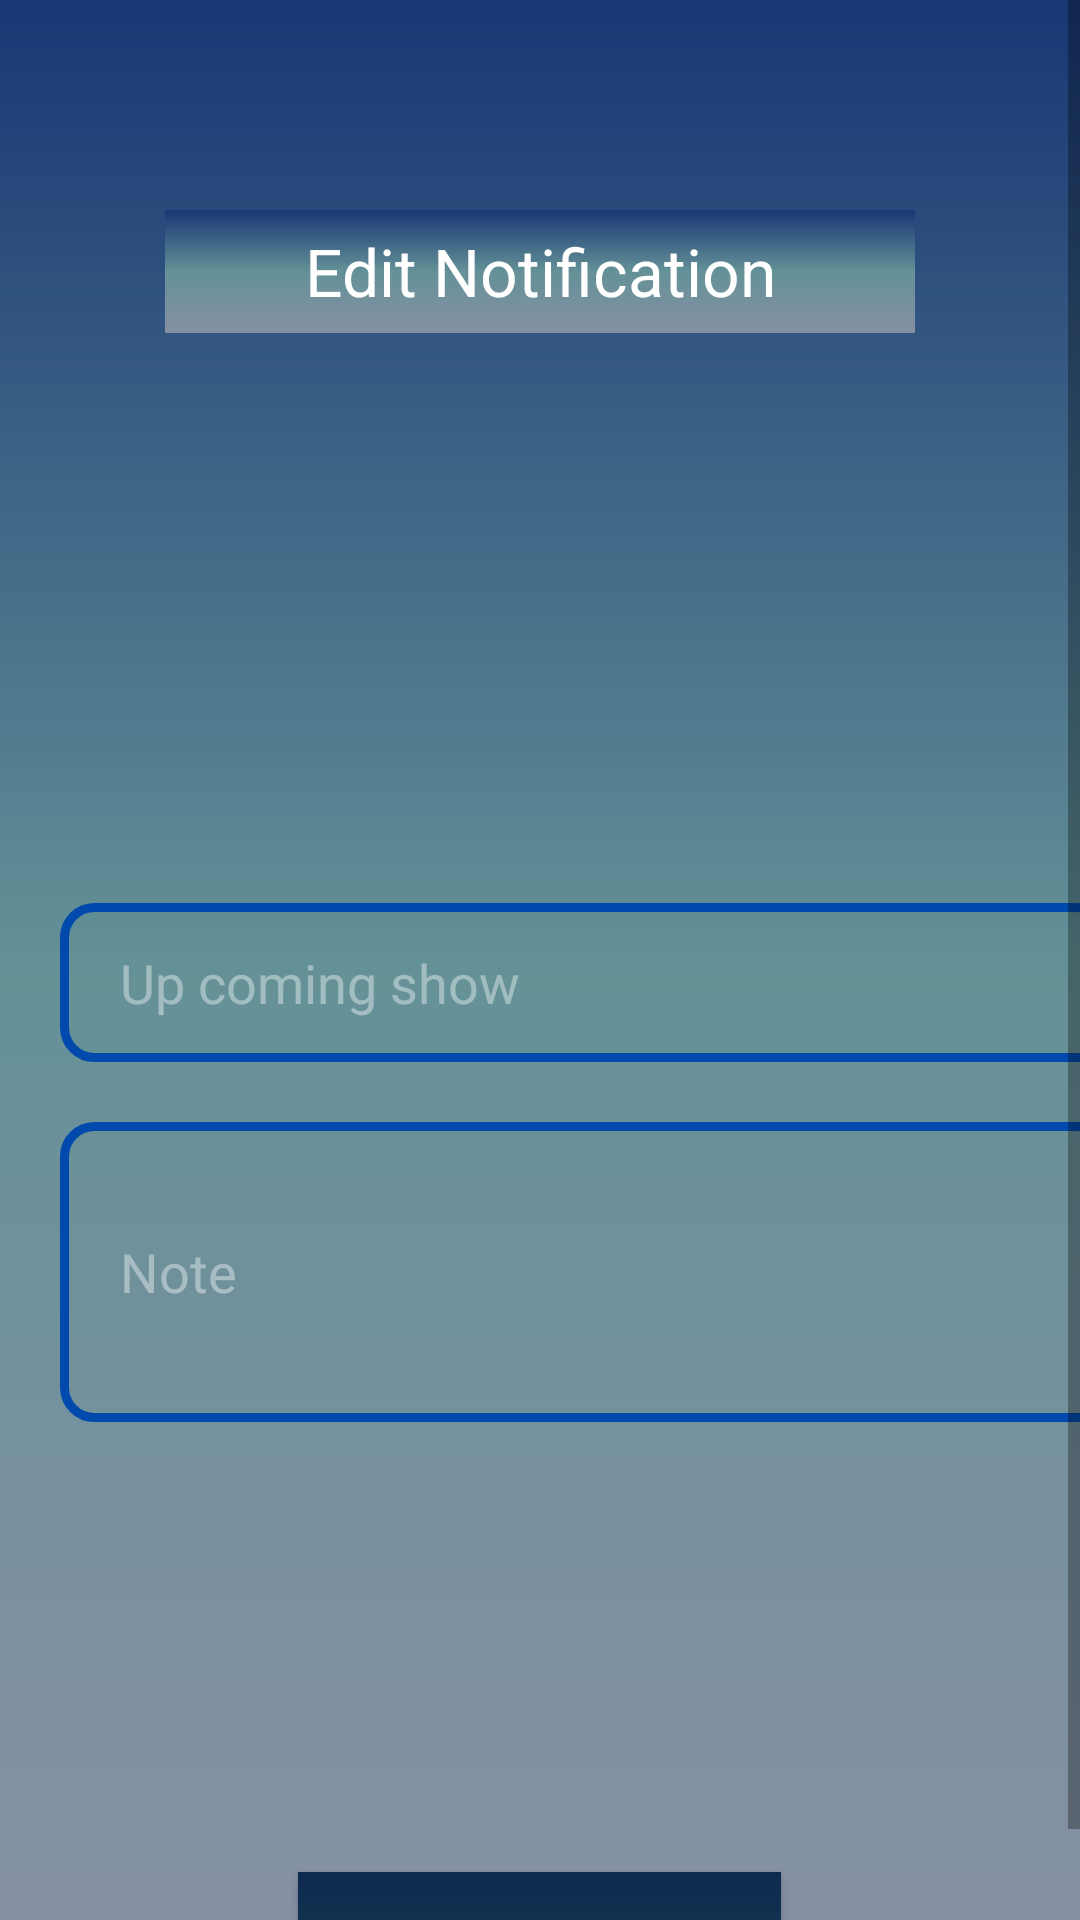

Reconstruct the res/layout file that produces this screen, plus the resources it refers to.
<!-- AndroidManifest.xml: application theme Theme.Project_3 -->
<!-- res/layout/activity_notification_ud.xml -->
<?xml version="1.0" encoding="utf-8"?>
<androidx.constraintlayout.widget.ConstraintLayout xmlns:android="http://schemas.android.com/apk/res/android"
    xmlns:app="http://schemas.android.com/apk/res-auto"
    xmlns:tools="http://schemas.android.com/tools"
    android:layout_width="match_parent"
    android:layout_height="match_parent"
    android:background="@drawable/gradiant_color_background"
    tools:context=".Activity.UpdateNotificationActivity">

    <ScrollView
        android:layout_width="match_parent"
        android:layout_height="match_parent"
        app:layout_constraintBottom_toBottomOf="parent"
        app:layout_constraintEnd_toEndOf="parent"
        app:layout_constraintHorizontal_bias="0.0"
        app:layout_constraintStart_toStartOf="parent">

        <LinearLayout
            android:layout_width="match_parent"
            android:layout_height="wrap_content"
            android:orientation="vertical">

            <androidx.constraintlayout.widget.ConstraintLayout
                android:layout_width="match_parent"
                android:layout_height="match_parent">


                <TextView
                    android:id="@+id/editheading"
                    android:layout_width="250dp"
                    android:layout_height="41dp"
                    android:layout_marginTop="70dp"
                    android:background="@drawable/gradiant_color_background"
                    android:gravity="center"
                    android:text="Edit Notification"
                    android:textAlignment="center"
                    android:textColor="@color/white"
                    android:textSize="22dp"
                    app:layout_constraintBottom_toBottomOf="parent"
                    app:layout_constraintEnd_toEndOf="parent"
                    app:layout_constraintStart_toStartOf="parent"
                    app:layout_constraintTop_toTopOf="parent"
                    app:layout_constraintVertical_bias="0.003" />

            </androidx.constraintlayout.widget.ConstraintLayout>

            <EditText
                android:id="@+id/updatetitleEditText"
                android:layout_width="350dp"
                android:layout_height="53dp"
                android:layout_marginStart="20dp"
                android:layout_marginTop="190dp"
                android:background="@drawable/blue_border"
                android:ems="10"
                android:hint="@string/upcomingshows"
                android:inputType="text"
                android:paddingStart="20dp"
                android:textColor="@color/black"
                android:textColorHint="#66FFFFFF" />


            <EditText
                android:id="@+id/updatecontentEditText"
                android:layout_width="350dp"
                android:layout_height="100dp"
                android:layout_marginStart="20dp"
                android:layout_marginTop="20dp"
                android:layout_marginBottom="50dp"
                android:background="@drawable/blue_border"
                android:ems="10"
                android:hint="@string/note"
                android:inputType="text"
                android:paddingStart="20dp"
                android:textColor="@color/black"
                android:textColorHint="#66FFFFFF" />

            <androidx.appcompat.widget.AppCompatButton
                android:id="@+id/updatesaveButton"
                android:layout_width="161dp"
                android:layout_height="wrap_content"
                android:layout_gravity="center"
                android:layout_marginTop="100dp"
                android:background="@drawable/background_button"
                android:paddingStart="10dp"
                android:text="save"
                android:textAlignment="center"
                android:textColor="@color/white"
                android:textSize="16dp" />

        </LinearLayout>
    </ScrollView>
</androidx.constraintlayout.widget.ConstraintLayout>
<!-- resources referenced by this layout -->
<resources>
  <color name="black">#FF000000</color>
  <color name="white">#FFFFFFFF</color>
  <!-- drawable background_button (drawable) -->
  <?xml version="1.0" encoding="utf-8"?>
  <layer-list xmlns:android="http://schemas.android.com/apk/res/android">
      <item >
          <shape>
              <gradient android:startColor = "@color/my_primary"
  
                  android:endColor="@color/my_primary"
                  android:centerColor="#1B535A"
                  android:type = "linear"
                  android:angle = "90"/>
          </shape>
  
  
  
      </item>
      <item >
          <shape>
              <gradient android:endColor = "@color/my_primary"
  
                  android:startColor="@color/my_primary"
                  android:centerColor="#12344E"
                  android:type = "linear"
                  android:angle = "90"/>
          </shape>
  
  
      </item>
  
  </layer-list>
  <!-- drawable blue_border (drawable) -->
  <?xml version="1.0" encoding="utf-8"?>
  <shape xmlns:android="http://schemas.android.com/apk/res/android"
      android:shape="rectangle">
  
      <stroke
          android:width="3dp"
          android:color="@color/my_secondary"/>
  
      <corners
          android:radius="10dp"/>
  </shape>
  <!-- drawable gradiant_color_background (drawable) -->
  <?xml version="1.0" encoding="utf-8"?>
  <layer-list xmlns:android="http://schemas.android.com/apk/res/android">
      <item >
          <shape>
              <gradient android:startColor = "@color/my_accent"
  
                   android:endColor="#181818"
                  android:centerColor="#00555B63"
                  android:type = "linear"
                  android:angle = "90"/>
          </shape>
  
  
  
      </item>
      <item >
          <shape>
              <gradient android:endColor = "@color/my_accent"
  
                  android:startColor="#8690A5"
                  android:centerColor="#649197"
                  android:type = "linear"
                  android:angle = "90"/>
          </shape>
  
  
      </item>
  
  
  
  
  </layer-list>
  <string name="note">Note</string>
  <string name="upcomingshows">Up coming show</string>
  <style name="Theme.Project_3" parent="Base.Theme.Project_3" />
  <color name="my_primary">#0E2A50</color>
  <color name="my_secondary">#004AAD</color>
  <color name="my_accent">#183774</color>
  <style name="Base.Theme.Project_3" parent="Theme.MaterialComponents.DayNight.NoActionBar">
          
          
      </style>
</resources>
